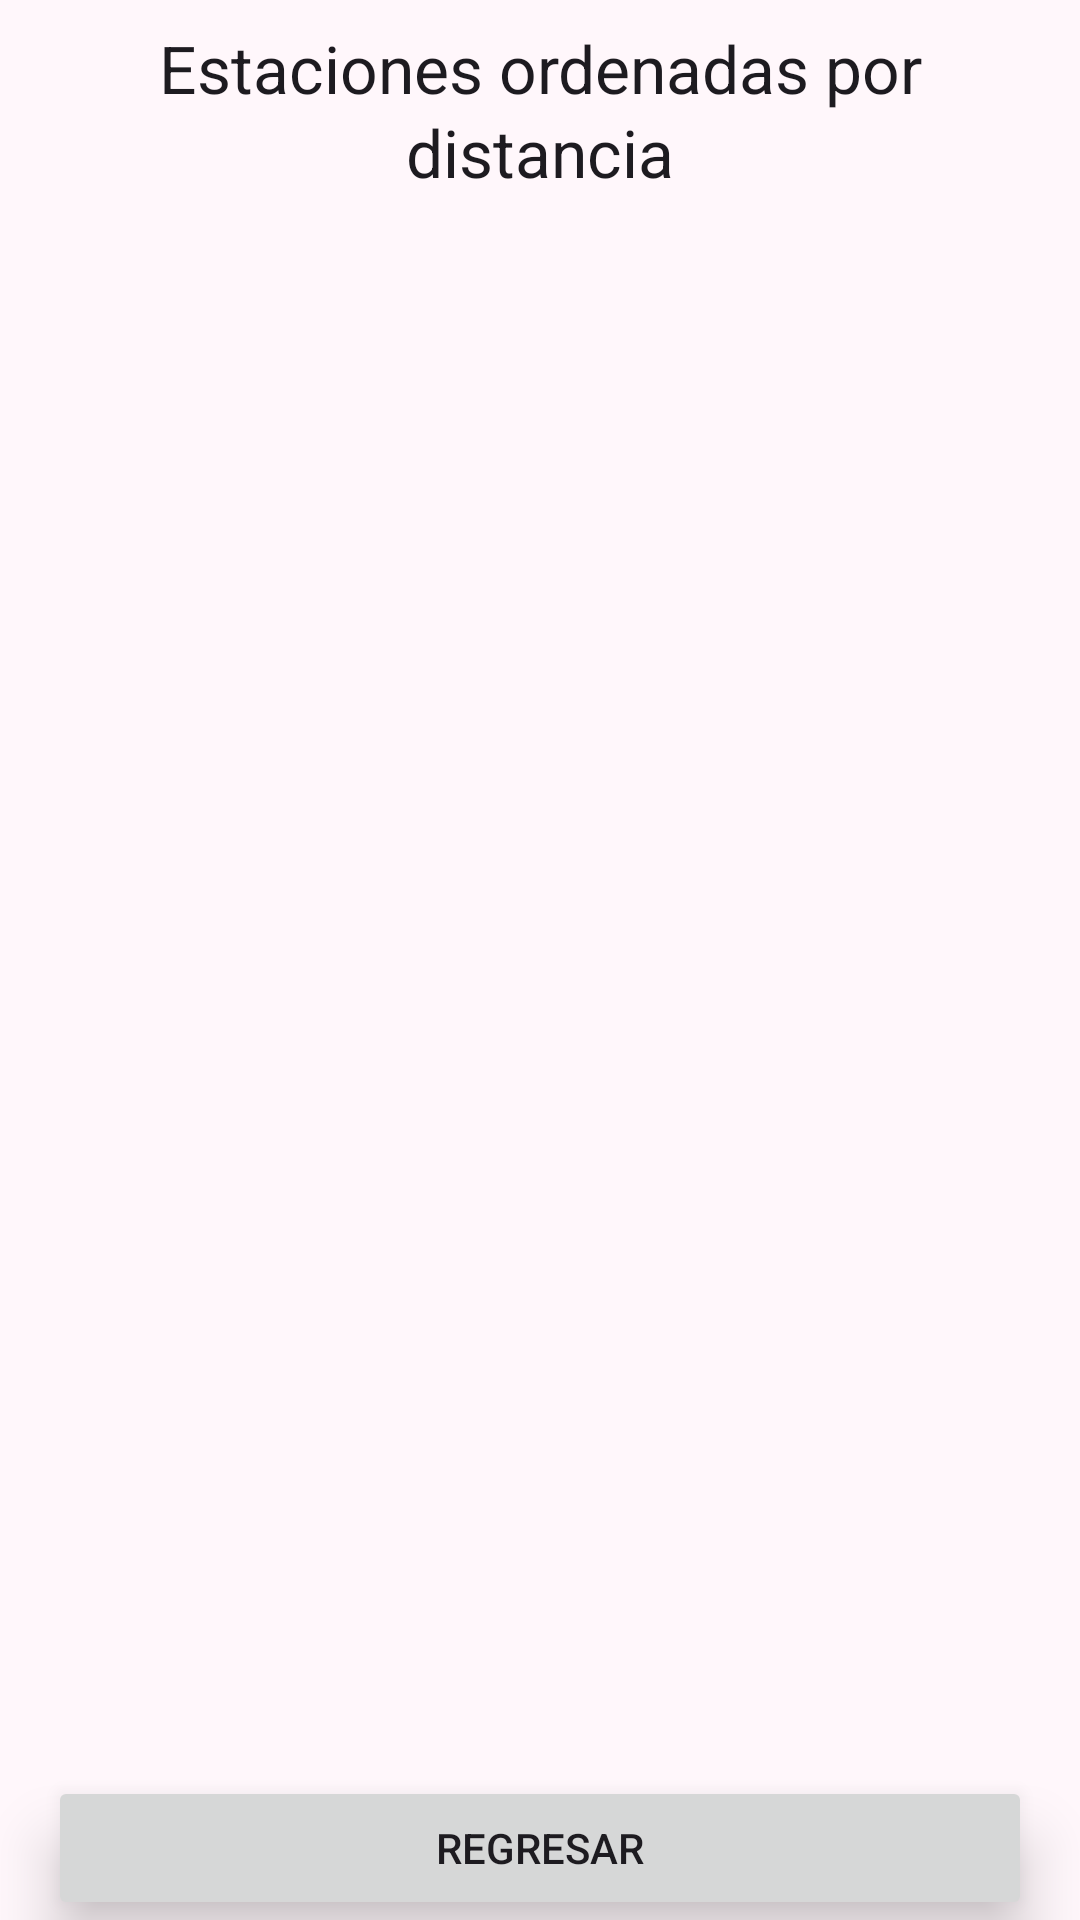

Layout XML and referenced resources for this Android screen:
<!-- AndroidManifest.xml: application theme AppTheme -->
<!-- res/layout/fragment_list_stations.xml -->
<?xml version="1.0" encoding="utf-8"?>
<layout xmlns:android="http://schemas.android.com/apk/res/android"
    xmlns:app="http://schemas.android.com/apk/res-auto"
    xmlns:tools="http://schemas.android.com/tools">

    <androidx.constraintlayout.widget.ConstraintLayout
        android:layout_width="match_parent"
        android:layout_height="match_parent"
        android:animateLayoutChanges="true"
        android:visibility="visible"
        tools:context=".ui.itinerary.ItineraryFragment">

        <TextView
            android:id="@+id/tv_title"
            style="@style/TextAppearance.Material3.TitleLarge"
            android:layout_width="match_parent"
            android:layout_height="wrap_content"
            android:gravity="center"
            android:padding="@dimen/list_item_spacing_half"
            android:text="@string/list_stations_body"
            android:translationZ="10dp"
            app:layout_constraintStart_toStartOf="parent"
            app:layout_constraintTop_toTopOf="parent" />

        <androidx.recyclerview.widget.RecyclerView
            android:id="@+id/rv"
            android:layout_width="match_parent"
            android:layout_height="0dp"
            app:layout_constraintBottom_toBottomOf="parent"
            app:layout_constraintEnd_toEndOf="parent"
            app:layout_constraintStart_toStartOf="parent"
            app:layout_constraintTop_toBottomOf="@+id/tv_title" />

        <Button
            android:id="@+id/button_back"
            android:layout_width="match_parent"
            android:layout_height="wrap_content"
            android:layout_marginHorizontal="@dimen/fab_margin"
            android:text="@string/previous"
            android:translationZ="10dp"
            app:layout_constraintBottom_toBottomOf="parent"
            app:layout_constraintEnd_toEndOf="parent"
            app:layout_constraintStart_toStartOf="parent" />

        <ProgressBar
            android:id="@+id/loading"
            android:layout_width="wrap_content"
            android:layout_height="wrap_content"
            android:visibility="gone"
            app:layout_constraintBottom_toBottomOf="parent"
            app:layout_constraintEnd_toEndOf="parent"
            app:layout_constraintStart_toStartOf="parent"
            app:layout_constraintTop_toTopOf="parent" />
    </androidx.constraintlayout.widget.ConstraintLayout>
</layout>
<!-- resources referenced by this layout -->
<resources>
  <dimen name="fab_margin">16dp</dimen>
  <dimen name="list_item_spacing_half">8dp</dimen>
  <string name="list_stations_body">Estaciones ordenadas por distancia</string>
  <string name="previous">Regresar</string>
  <color name="md_theme_primary">#784F83</color>
  <color name="md_theme_onPrimary">#FFFFFF</color>
  <color name="md_theme_primaryContainer">#FAD7FF</color>
  <color name="md_theme_onPrimaryContainer">#2F0A3B</color>
  <color name="md_theme_secondary">#6A596C</color>
  <color name="md_theme_onSecondary">#FFFFFF</color>
  <color name="md_theme_secondaryContainer">#F2DCF3</color>
  <color name="md_theme_onSecondaryContainer">#241727</color>
  <color name="md_theme_tertiary">#82524E</color>
  <color name="md_theme_onTertiary">#FFFFFF</color>
  <color name="md_theme_tertiaryContainer">#FFDAD7</color>
  <color name="md_theme_onTertiaryContainer">#33110F</color>
  <color name="md_theme_error">#BA1A1A</color>
  <color name="md_theme_onError">#FFFFFF</color>
  <color name="md_theme_errorContainer">#FFDAD6</color>
  <color name="md_theme_onErrorContainer">#410002</color>
  <color name="md_theme_background">#FFF7FB</color>
  <color name="md_theme_onBackground">#1F1A1F</color>
  <color name="md_theme_surface">#FFF7FB</color>
  <color name="md_theme_onSurface">#1F1A1F</color>
  <color name="md_theme_surfaceVariant">#EBDFE9</color>
  <color name="md_theme_onSurfaceVariant">#4C444C</color>
  <color name="md_theme_outline">#7E747D</color>
  <color name="md_theme_outlineVariant">#CFC3CD</color>
  <color name="md_theme_inverseSurface">#342F34</color>
  <color name="md_theme_inverseOnSurface">#F8EEF5</color>
  <color name="md_theme_inversePrimary">#E6B6F1</color>
  <color name="md_theme_primaryFixed">#FAD7FF</color>
  <color name="md_theme_onPrimaryFixed">#2F0A3B</color>
  <color name="md_theme_primaryFixedDim">#E6B6F1</color>
  <color name="md_theme_onPrimaryFixedVariant">#5E386A</color>
  <color name="md_theme_secondaryFixed">#F2DCF3</color>
  <color name="md_theme_onSecondaryFixed">#241727</color>
  <color name="md_theme_secondaryFixedDim">#D5C0D6</color>
  <color name="md_theme_onSecondaryFixedVariant">#514254</color>
  <color name="md_theme_tertiaryFixed">#FFDAD7</color>
  <color name="md_theme_onTertiaryFixed">#33110F</color>
  <color name="md_theme_tertiaryFixedDim">#F5B7B2</color>
  <color name="md_theme_onTertiaryFixedVariant">#663B38</color>
  <color name="md_theme_surfaceDim">#E1D7DE</color>
  <color name="md_theme_surfaceBright">#FFF7FB</color>
  <color name="md_theme_surfaceContainerLowest">#FFFFFF</color>
  <color name="md_theme_surfaceContainerLow">#FBF1F8</color>
  <color name="md_theme_surfaceContainer">#F5EBF2</color>
  <color name="md_theme_surfaceContainerHigh">#F0E5ED</color>
  <color name="md_theme_surfaceContainerHighest">#EAE0E7</color>
</resources>
